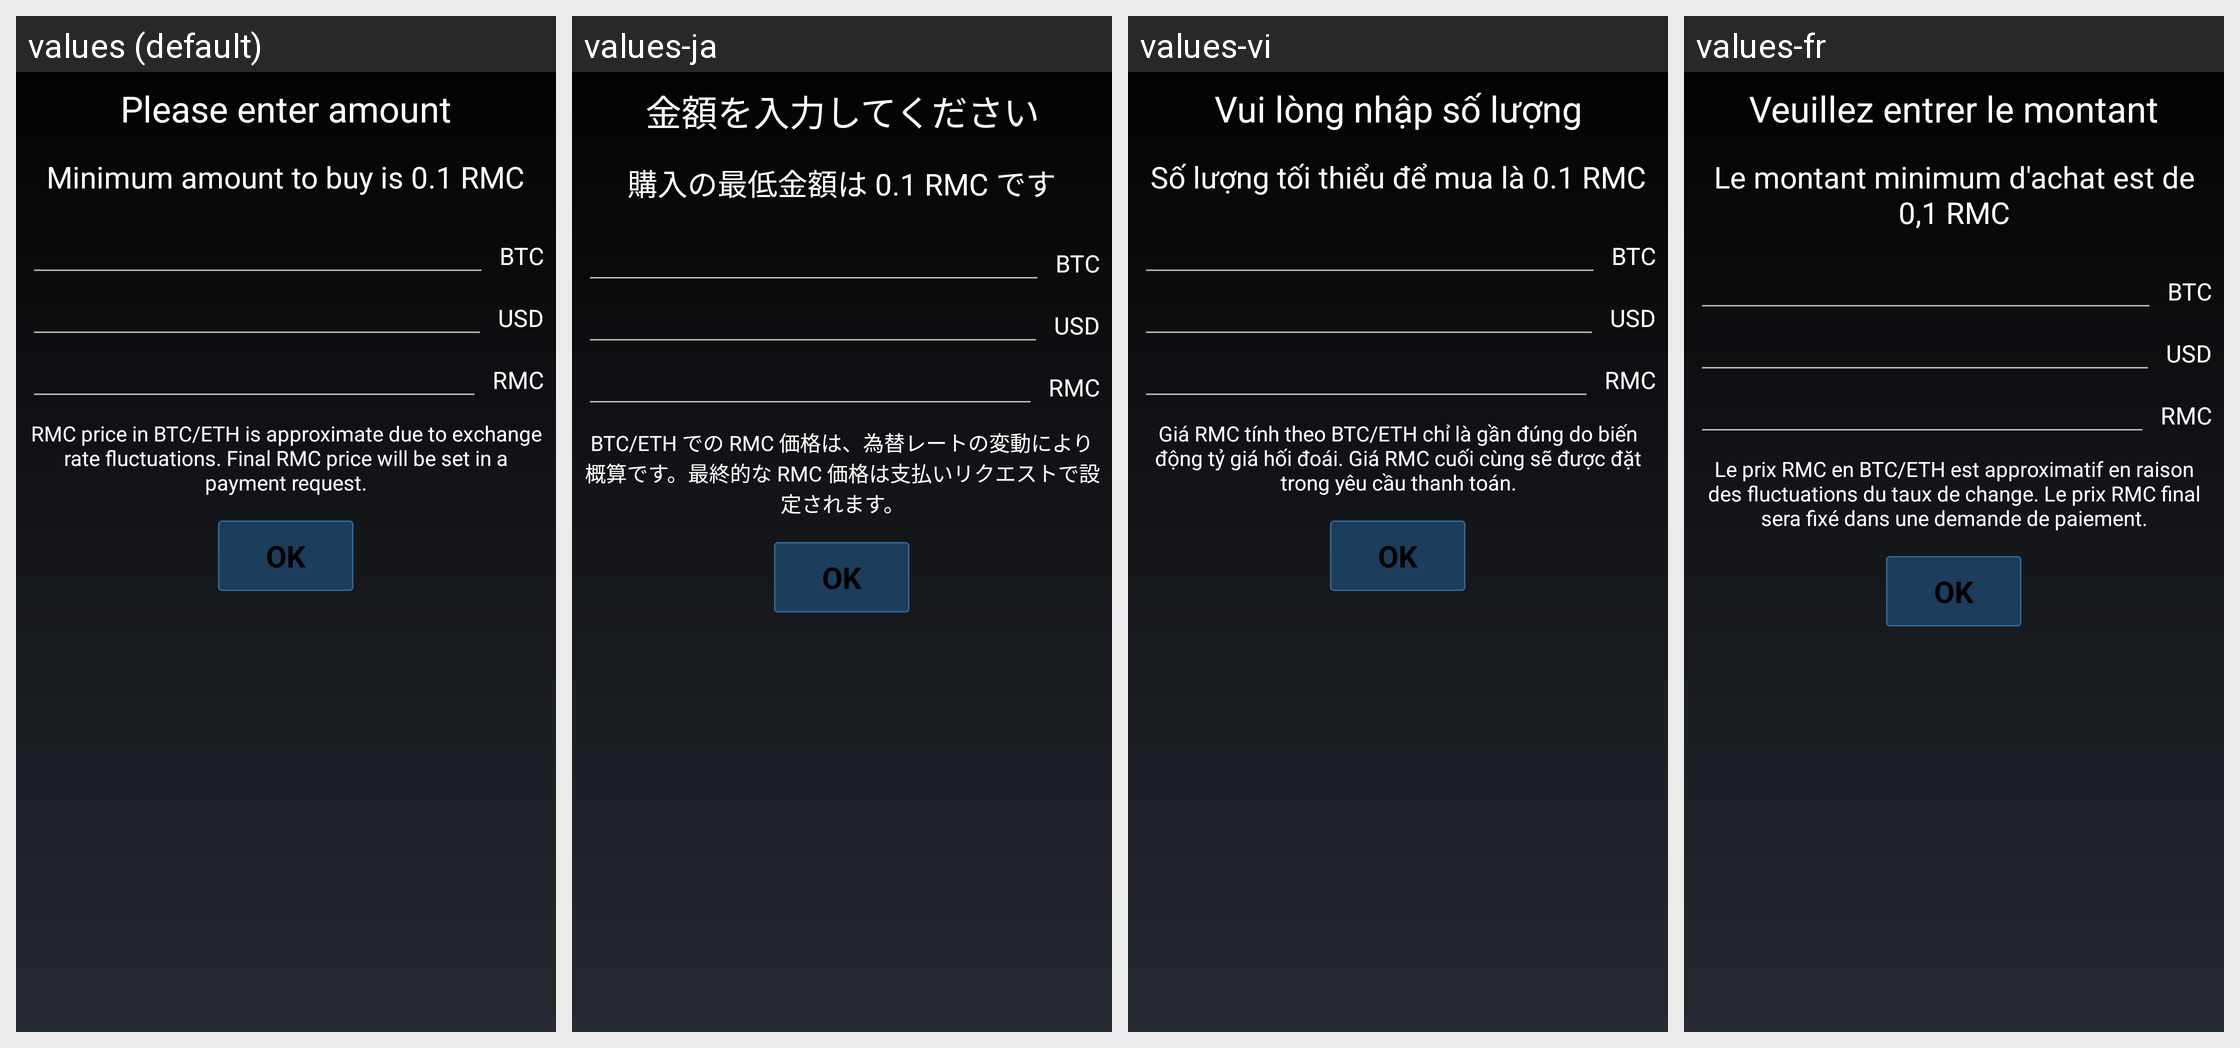

Here is an Android app screen in its default locale and in the app's own translations. Write out the translated-string differences for the strings that appear on this screen.
Android screen res/layout/fragment_rmc_btc_amount.xml rendered under 4 locales, left to right: values (default), values-ja, values-vi, values-fr. Device: Nexus 5 (rendered at 1080×1920; each locale shown at half size, 540×960, under a caption strip naming it); theme MyceliumModern.
Other locales in the repository, not shown: values-az, values-bg, values-cs, values-da, values-de, values-el, values-es, values-fil, values-in, values-it, values-iw, values-ko, values-nl, values-pl, values-pt, values-ro, values-ru, values-sk, values-sl, values-sq, values-sv, values-tr, values-uk, values-zh, values-zh-rTW.
Strings drawn on this screen, with the default value and each locale's value (text and hints the layout hard-codes, and strings that could not be matched under every locale, appear in the picture but are not listed):

rmc_please_enter_amount
  values: Please enter amount
  values-ja: 金額を入力してください
  values-vi: Vui lòng nhập số lượng
  values-fr: Veuillez entrer le montant

rmc_minimum_amount_to_buy_is_0_1_rmc
  values: Minimum amount to buy is 0.1 RMC
  values-ja: 購入の最低金額は 0.1 RMC です
  values-vi: Số lượng tối thiểu để mua là 0.1 RMC
  values-fr: Le montant minimum d'achat est de 0,1 RMC

rmc_price_fluctations
  values: RMC price in BTC/ETH is approximate due to exchange rate fluctuations. Final RMC price will be set in a payment request.
  values-ja: BTC/ETH での RMC 価格は、為替レートの変動により概算です。最終的な RMC 価格は支払いリクエストで設定されます。
  values-vi: Giá RMC tính theo BTC/ETH chỉ là gần đúng do biến động tỷ giá hối đoái. Giá RMC cuối cùng sẽ được đặt trong yêu cầu thanh toán.
  values-fr: Le prix RMC en BTC/ETH est approximatif en raison des fluctuations du taux de change. Le prix RMC final sera fixé dans une demande de paiement.

button_ok
  values: OK
  values-ja: OK
  values-vi: OK
  values-fr: OK
